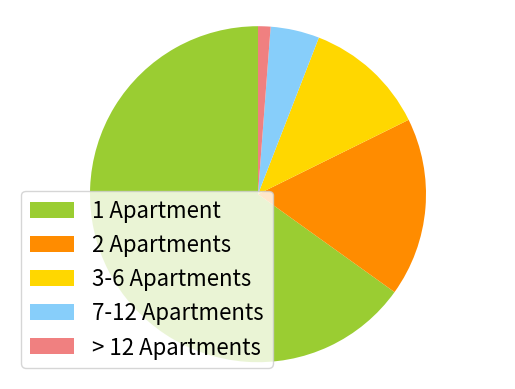

Here is the Python script that generated this plot:
__author__ = 'Annika Wierichs'

import matplotlib.pyplot as plt
import matplotlib as mpl
import os

mpl.rcParams['font.size'] = 16.0

# The slices will be ordered and plotted counter-clockwise.
labels = '1 Apartment', '2 Apartments', '3-6 Apartments', '7-12 Apartments', '> 12 Apartments'
sizes = [65.1, 17.2, 11.8, 4.7, 1.2]
colors = ['yellowgreen', 'darkorange', 'gold', 'lightskyblue', 'lightcoral']

plt.figure(facecolor='white')
patches, texts = plt.pie(sizes, colors=colors, startangle=90)
plt.legend(patches, labels, loc="lower left")

# Set aspect ratio to be equal so that pie is drawn as a circle.
plt.axis('equal')

plt.show()
